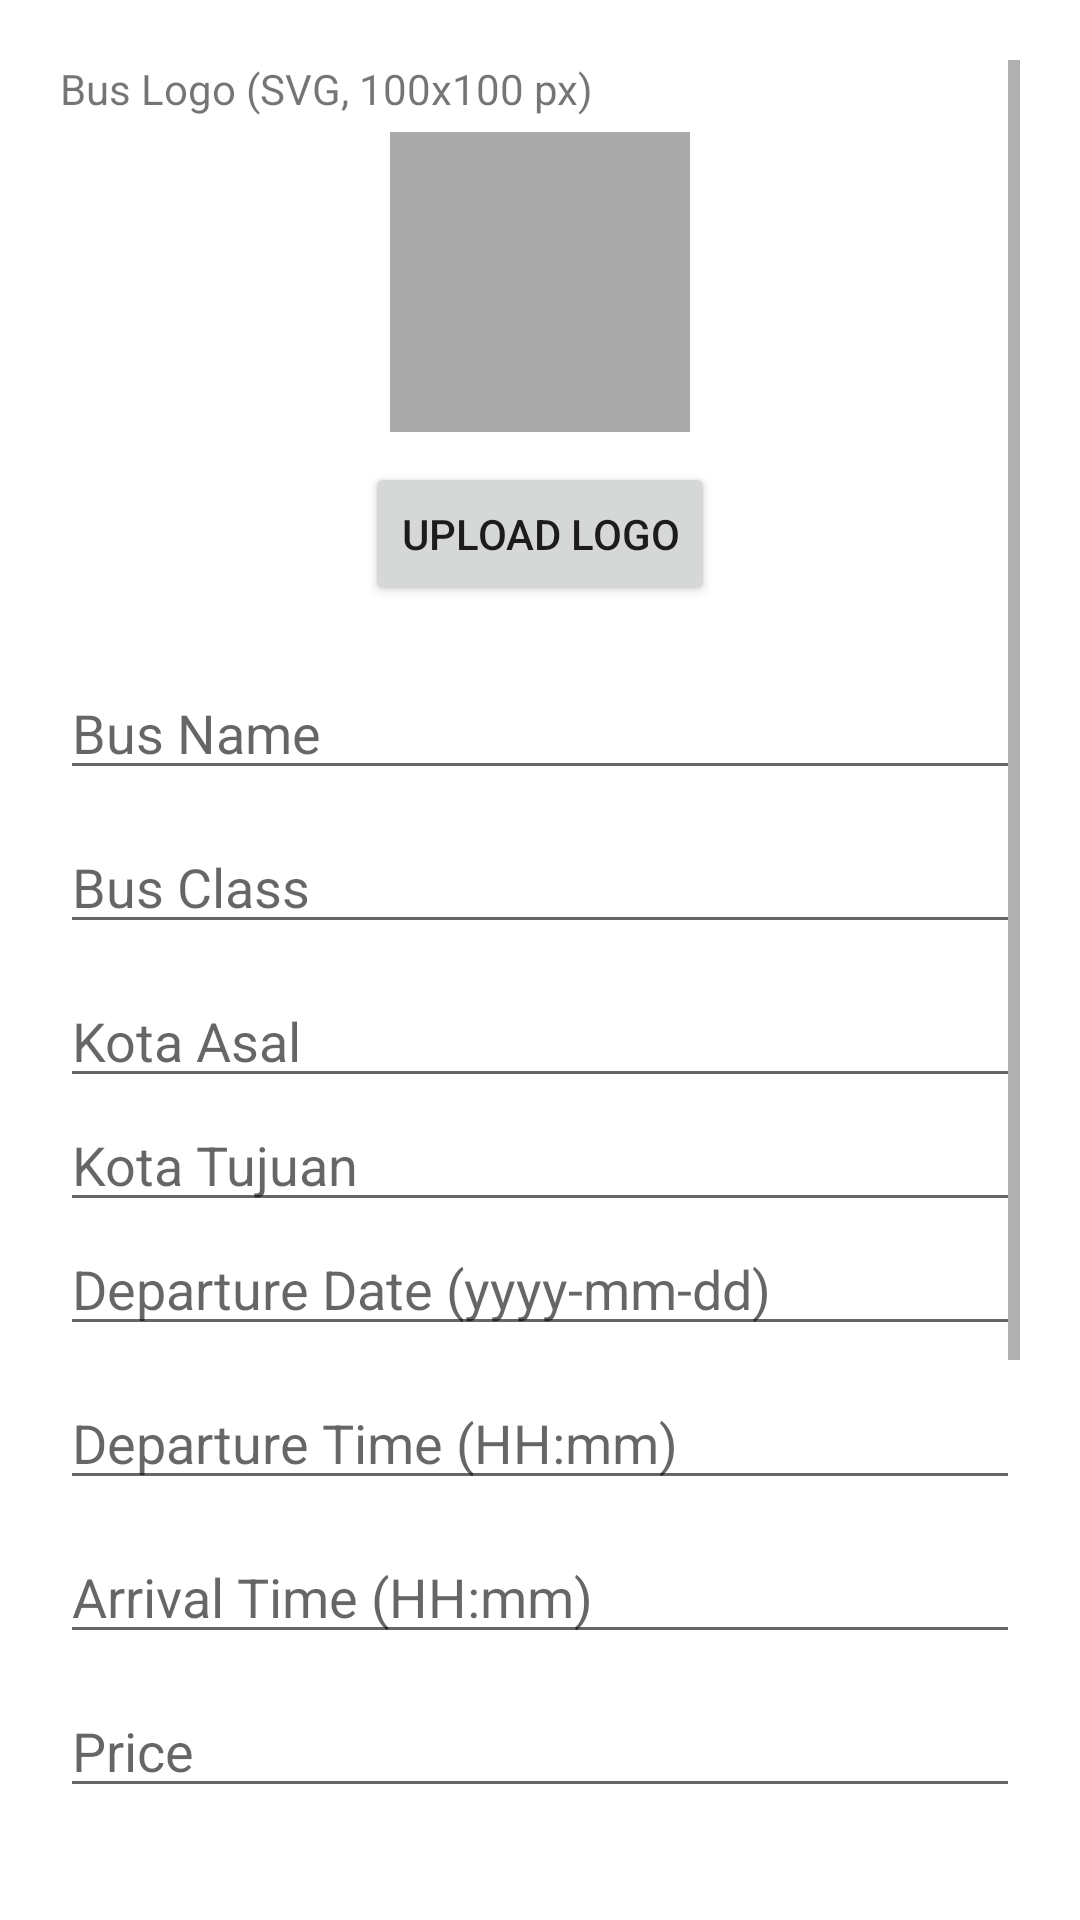

Here is an Android app screen rendered from its layout file. Give the layout XML and the strings, colors and styles it references.
<!-- AndroidManifest.xml: application theme Theme.Blackbus -->
<!-- res/layout/activity_input_bus_data.xml -->
<ScrollView xmlns:android="http://schemas.android.com/apk/res/android"
    android:layout_width="match_parent"
    android:layout_height="match_parent"
    android:padding="20dp">

    <LinearLayout
        android:layout_width="match_parent"
        android:layout_height="wrap_content"
        android:orientation="vertical">

        
        <TextView
            android:layout_width="wrap_content"
            android:layout_height="wrap_content"
            android:text="Bus Logo (SVG, 100x100 px)"
            android:layout_marginBottom="5dp"/>

        <ImageView
            android:id="@+id/ivBusLogo"
            android:layout_width="100dp"
            android:layout_height="100dp"
            android:layout_gravity="center_horizontal"
            android:layout_marginBottom="10dp"
            android:background="@android:color/darker_gray" />

        <Button
            android:id="@+id/btnUploadLogo"
            android:layout_width="wrap_content"
            android:layout_height="wrap_content"
            android:text="Upload Logo"
            android:layout_gravity="center_horizontal"
            android:layout_marginBottom="20dp" />

        
        <EditText
            android:id="@+id/etBusName"
            android:layout_width="match_parent"
            android:layout_height="wrap_content"
            android:hint="Bus Name"
            android:layout_marginBottom="10dp" />

        
        <EditText
            android:id="@+id/etBusClass"
            android:layout_width="match_parent"
            android:layout_height="wrap_content"
            android:hint="Bus Class"
            android:layout_marginBottom="10dp" />

        <EditText
            android:id="@+id/etOriginCity"
            android:layout_width="match_parent"
            android:layout_height="wrap_content"
            android:hint="Kota Asal" />

        <EditText
            android:id="@+id/etDestinationCity"
            android:layout_width="match_parent"
            android:layout_height="wrap_content"
            android:hint="Kota Tujuan" />

        
        <EditText
            android:id="@+id/etDepartureDate"
            android:layout_width="match_parent"
            android:layout_height="wrap_content"
            android:hint="Departure Date (yyyy-mm-dd)"
            android:layout_marginBottom="10dp" />

        
        <EditText
            android:id="@+id/etDepartureTime"
            android:layout_width="match_parent"
            android:layout_height="wrap_content"
            android:hint="Departure Time (HH:mm)"
            android:layout_marginBottom="10dp" />

        
        <EditText
            android:id="@+id/etArrivalTime"
            android:layout_width="match_parent"
            android:layout_height="wrap_content"
            android:hint="Arrival Time (HH:mm)"
            android:layout_marginBottom="10dp" />

        
        <EditText
            android:id="@+id/etPrice"
            android:layout_width="match_parent"
            android:layout_height="wrap_content"
            android:hint="Price"
            android:inputType="number"
            android:layout_marginBottom="10dp" />

        
        <EditText
            android:id="@+id/etTotalSeats"
            android:layout_width="match_parent"
            android:layout_height="wrap_content"
            android:hint="Total Seats"
            android:inputType="number"
            android:layout_marginBottom="10dp" />

        
        <EditText
            android:id="@+id/etFacilities"
            android:layout_width="match_parent"
            android:layout_height="wrap_content"
            android:hint="Facilities (separated by commas)"
            android:layout_marginBottom="10dp" />

        
        <EditText
            android:id="@+id/etAboutBus"
            android:layout_width="match_parent"
            android:layout_height="wrap_content"
            android:hint="About This Bus"
            android:layout_marginBottom="10dp" />

        
        <EditText
            android:id="@+id/etTermsAndConditions"
            android:layout_width="match_parent"
            android:layout_height="wrap_content"
            android:hint="Travel Terms and Conditions"
            android:layout_marginBottom="20dp" />

        
        <Button
            android:id="@+id/btnSubmitBusData"
            android:layout_width="match_parent"
            android:layout_height="wrap_content"
            android:text="Submit Bus Data"
            android:layout_marginBottom="10dp" />

    </LinearLayout>
</ScrollView>
<!-- resources referenced by this layout -->
<resources>
  <style name="Theme.Blackbus" parent="Theme.MaterialComponents.DayNight.DarkActionBar">
          
          <item name="colorPrimary">@color/purple_500</item>
          <item name="colorPrimaryVariant">@color/purple_700</item>
          <item name="colorOnPrimary">@color/white</item>
          
          <item name="colorSecondary">@color/teal_200</item>
          <item name="colorSecondaryVariant">@color/teal_700</item>
          <item name="colorOnSecondary">@color/black</item>
          
          <item name="android:statusBarColor">?attr/colorPrimaryVariant</item>
          
      </style>
  <!-- not gathered from this repository: default colours our renderer supplied (Android Studio template values) -->
  <color name="purple_500">#FF6200EE</color>
  <color name="purple_700">#FF3700B3</color>
  <color name="teal_200">#FF03DAC5</color>
  <color name="teal_700">#FF018786</color>
  <color name="black">#FF000000</color>
  <color name="white">#FFFFFFFF</color>
</resources>
